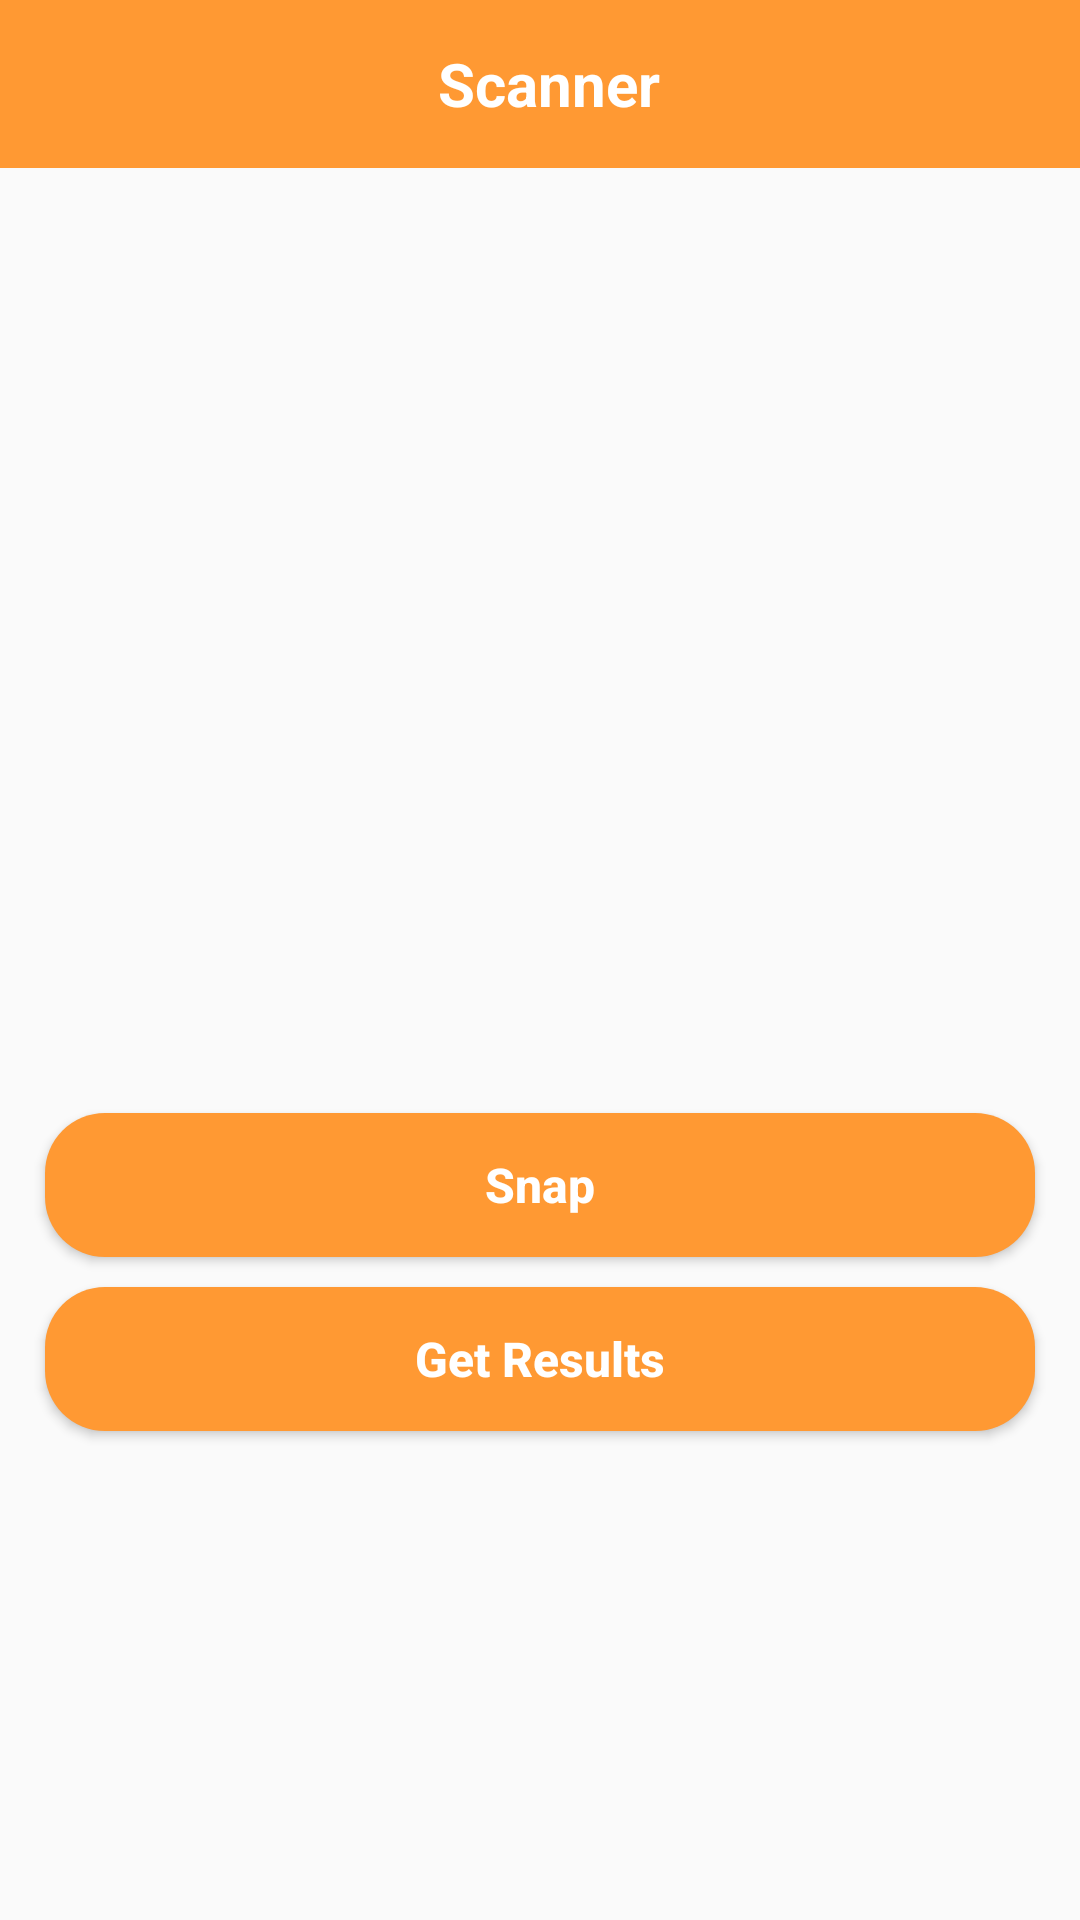

Layout XML and referenced resources for this Android screen:
<!-- AndroidManifest.xml: activity theme Theme.AppCompat.Light.NoActionBar.FullScreen -->
<!-- res/layout/activity_scanning.xml -->
<?xml version="1.0" encoding="utf-8"?>
<RelativeLayout
    xmlns:android="http://schemas.android.com/apk/res/android"
    xmlns:app="http://schemas.android.com/apk/res-auto"
    xmlns:tools="http://schemas.android.com/tools"
    android:layout_width="match_parent"
    android:layout_height="match_parent"
    tools:context=".SideNavSection.ScanningActivity">

    <LinearLayout
        android:id="@+id/layoutToolbar"
        android:layout_width="match_parent"
        android:layout_height="?actionBarSize"
        android:background="#ff9933"
        android:gravity="center_vertical"
        android:orientation="horizontal"
        android:weightSum="100"
        app:layout_constraintEnd_toEndOf="parent"
        app:layout_constraintStart_toStartOf="parent"
        app:layout_constraintTop_toTopOf="parent">

        <ImageView
            android:id="@+id/backArrow"
            android:layout_width="23dp"
            android:layout_height="23dp"
            android:layout_marginStart="0dp"
            android:layout_weight="10"
            android:src="@drawable/ic_arrow_back"
            app:tint="@color/white" />


        <TextView
            android:layout_width="0dp"
            android:layout_height="wrap_content"
            android:layout_weight="75"
            android:gravity="center"
            android:text="Scanner"
            android:textColor="@color/white"
            android:textSize="20sp"
            android:textStyle="bold" />


    </LinearLayout>

    <LinearLayout
        android:layout_width="match_parent"
        android:layout_height="wrap_content"
        android:orientation="vertical"
        android:layout_below="@+id/layoutToolbar">

    <ImageView
        android:id="@+id/image"
        android:layout_width="match_parent"
        android:layout_height="250dp"
        android:layout_alignParentTop="true"
        android:layout_centerInParent="true"
        android:layout_marginTop="50dp"
        android:padding="40dp"
        android:src="@drawable/barcode_scanner" />

    <LinearLayout
        android:id="@+id/idLLButtons"
        android:layout_width="match_parent"
        android:layout_height="wrap_content"
        android:layout_below="@+id/image"
        android:layout_margin="10dp"
        android:orientation="vertical">

        <Button
            android:id="@+id/idBtnSnap"
            android:layout_width="match_parent"
            android:layout_height="wrap_content"
            android:layout_gravity="center"
            android:layout_margin="5dp"
            android:background="@drawable/button_back"
            android:text="Snap"
            android:textAllCaps="false"
            android:textColor="@color/white"
            android:textSize="16sp"
            android:textStyle="bold"
            app:background="@drawable/button_back" />


        <Button
            android:id="@+id/idBtnResults"
            android:layout_width="match_parent"
            android:layout_height="wrap_content"
            android:layout_gravity="center"
            android:layout_margin="5dp"
            android:background="@drawable/button_back"
            android:text="Get Results"
            android:textAllCaps="false"
            android:textColor="@color/white"
            android:textSize="16sp"
            android:textStyle="bold"
            app:background="@drawable/button_back" />


    </LinearLayout>

    <ProgressBar
        android:id="@+id/idPBLoading"
        android:layout_width="wrap_content"
        android:layout_height="wrap_content"
        android:layout_alignParentBottom="true"
        android:layout_centerHorizontal="true"
        android:layout_gravity="center_horizontal"
        android:layout_marginBottom="50dp"
        android:visibility="gone" />

    <androidx.recyclerview.widget.RecyclerView
        android:id="@+id/resultsRv"
        android:layout_width="match_parent"
        android:layout_height="wrap_content"
        android:layout_below="@id/idLLButtons"
        android:layout_alignParentBottom="true"
        android:orientation="horizontal"
        app:layoutManager="androidx.recyclerview.widget.LinearLayoutManager" />

    </LinearLayout>

</RelativeLayout>
<!-- resources referenced by this layout -->
<resources>
  <color name="white">#FFFFFFFF</color>
  <!-- drawable button_back (drawable) -->
  <?xml version="1.0" encoding="utf-8"?>
  <shape android:shape="rectangle" xmlns:android="http://schemas.android.com/apk/res/android">
      <corners android:radius="20dp"/>
      <solid android:color="#ff9933"/>
  </shape>
  <style name="Theme.AppCompat.Light.NoActionBar.FullScreen" parent="Theme.AppCompat.Light.NoActionBar">
          <item name="android:windowNoTitle">true</item>
          <item name="android:windowActionBar">false</item>
          <item name="android:windowFullscreen">true</item>
          <item name="android:windowContentOverlay">@null</item>
      </style>
</resources>
